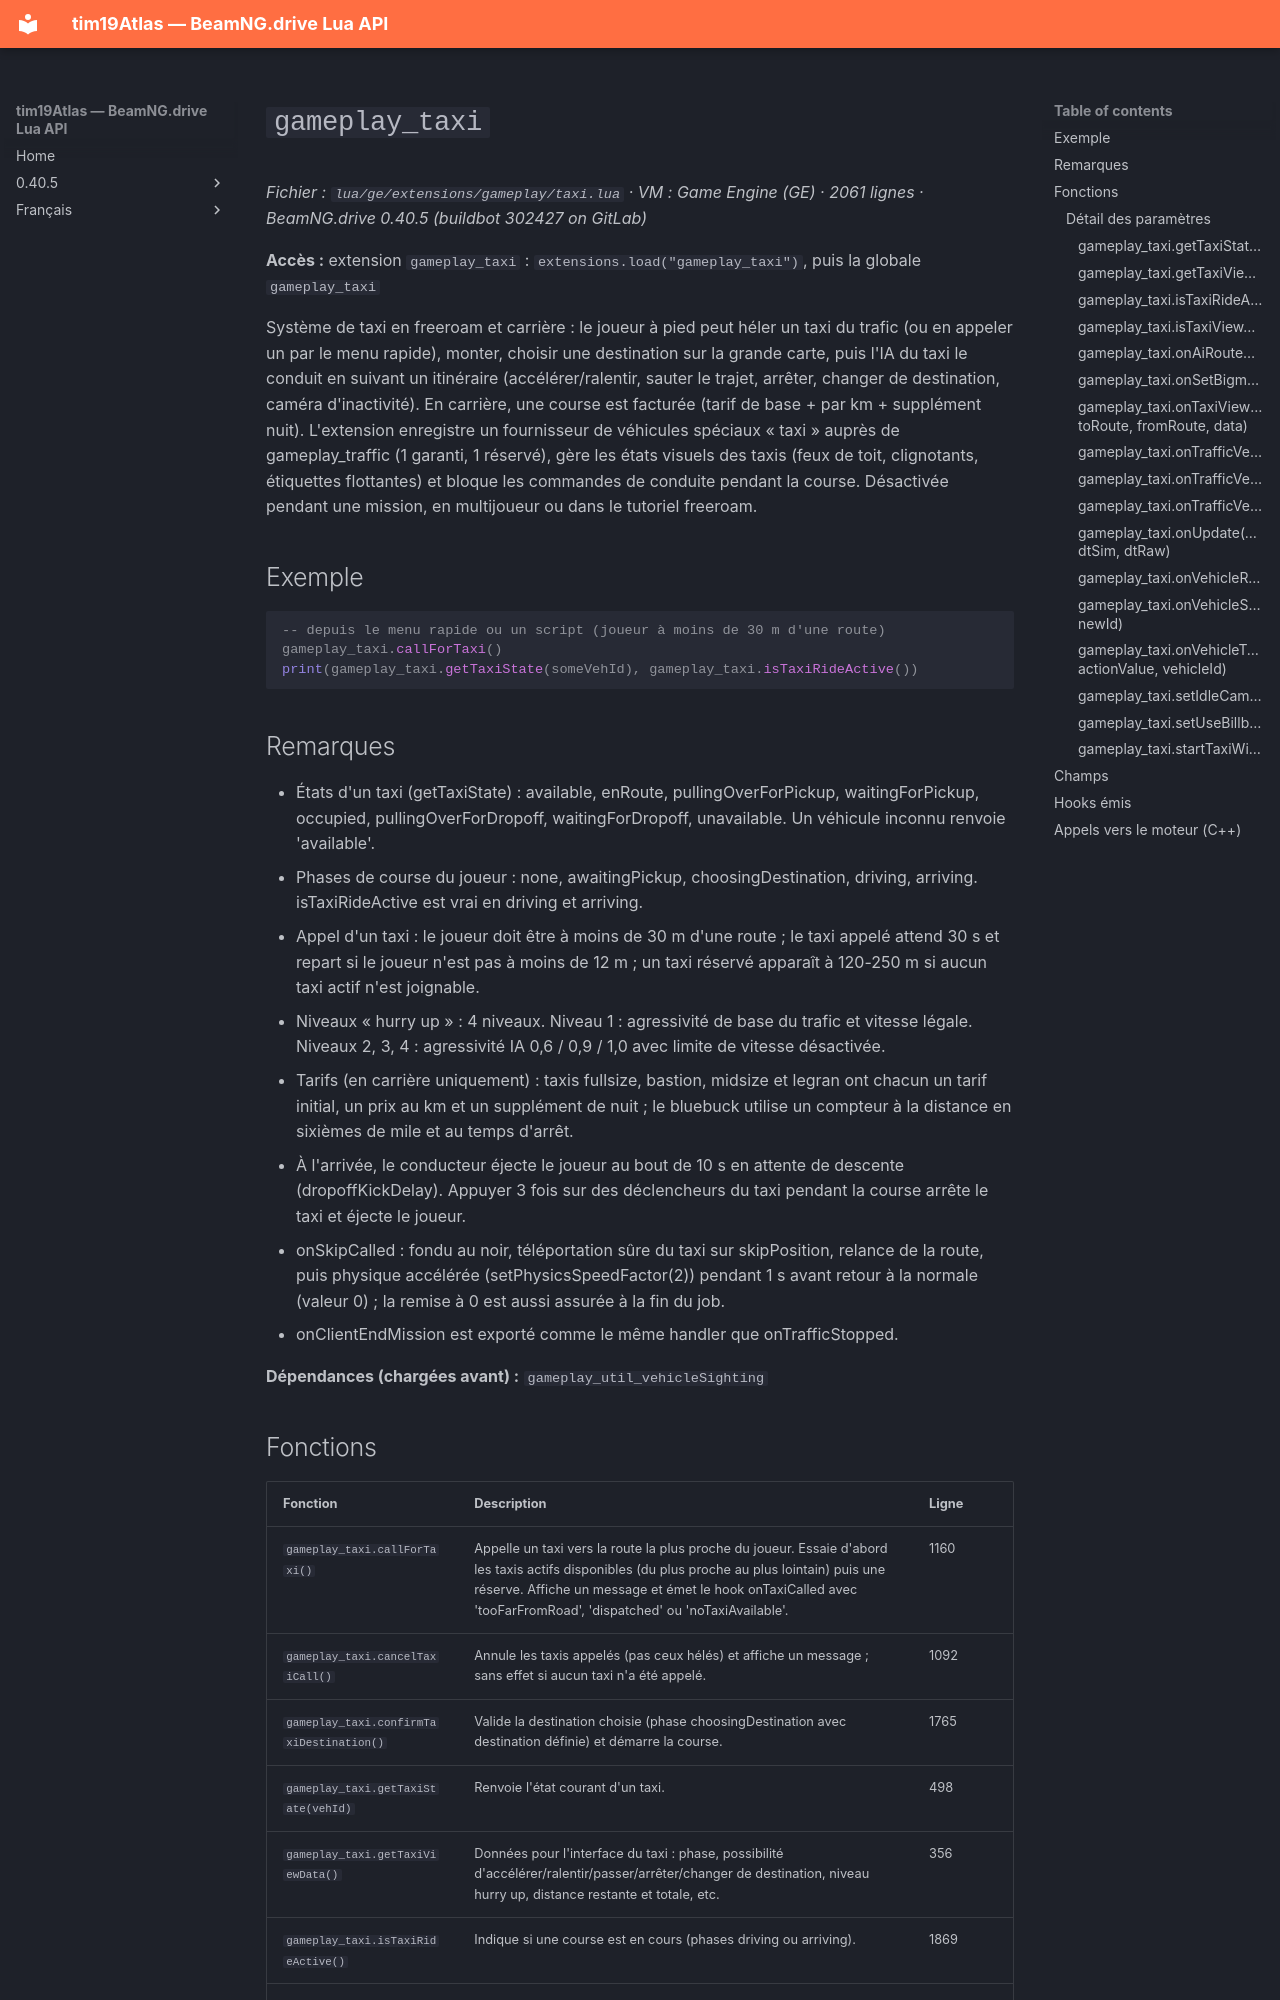

repository: Tim0219800/beamng-lua-atlas · page: fr/0.40.5/ge/extensions/gameplay/taxi.html · generator: mkdocs

# `gameplay_taxi`

*Fichier : `lua/ge/extensions/gameplay/taxi.lua` · VM : Game Engine (GE) · 2061 lignes · BeamNG.drive 0.40.5 (buildbot 302427 on GitLab)*

**Accès :** extension `gameplay_taxi` : `extensions.load("gameplay_taxi")`, puis la globale `gameplay_taxi`

Système de taxi en freeroam et carrière : le joueur à pied peut héler un taxi du trafic (ou en appeler un par le menu rapide), monter, choisir une destination sur la grande carte, puis l'IA du taxi le conduit en suivant un itinéraire (accélérer/ralentir, sauter le trajet, arrêter, changer de destination, caméra d'inactivité). En carrière, une course est facturée (tarif de base + par km + supplément nuit). L'extension enregistre un fournisseur de véhicules spéciaux « taxi » auprès de gameplay_traffic (1 garanti, 1 réservé), gère les états visuels des taxis (feux de toit, clignotants, étiquettes flottantes) et bloque les commandes de conduite pendant la course. Désactivée pendant une mission, en multijoueur ou dans le tutoriel freeroam.

## Exemple

```lua
-- depuis le menu rapide ou un script (joueur à moins de 30 m d'une route)
gameplay_taxi.callForTaxi()
print(gameplay_taxi.getTaxiState(someVehId), gameplay_taxi.isTaxiRideActive())
```

## Remarques

- États d'un taxi (getTaxiState) : available, enRoute, pullingOverForPickup, waitingForPickup, occupied, pullingOverForDropoff, waitingForDropoff, unavailable. Un véhicule inconnu renvoie 'available'.
- Phases de course du joueur : none, awaitingPickup, choosingDestination, driving, arriving. isTaxiRideActive est vrai en driving et arriving.
- Appel d'un taxi : le joueur doit être à moins de 30 m d'une route ; le taxi appelé attend 30 s et repart si le joueur n'est pas à moins de 12 m ; un taxi réservé apparaît à 120-250 m si aucun taxi actif n'est joignable.
- Niveaux « hurry up » : 4 niveaux. Niveau 1 : agressivité de base du trafic et vitesse légale. Niveaux 2, 3, 4 : agressivité IA 0,6 / 0,9 / 1,0 avec limite de vitesse désactivée.
- Tarifs (en carrière uniquement) : taxis fullsize, bastion, midsize et legran ont chacun un tarif initial, un prix au km et un supplément de nuit ; le bluebuck utilise un compteur à la distance en sixièmes de mile et au temps d'arrêt.
- À l'arrivée, le conducteur éjecte le joueur au bout de 10 s en attente de descente (dropoffKickDelay). Appuyer 3 fois sur des déclencheurs du taxi pendant la course arrête le taxi et éjecte le joueur.
- onSkipCalled : fondu au noir, téléportation sûre du taxi sur skipPosition, relance de la route, puis physique accélérée (setPhysicsSpeedFactor(2)) pendant 1 s avant retour à la normale (valeur 0) ; la remise à 0 est aussi assurée à la fin du job.
- onClientEndMission est exporté comme le même handler que onTrafficStopped.

**Dépendances (chargées avant) :** `gameplay_util_vehicleSighting`
